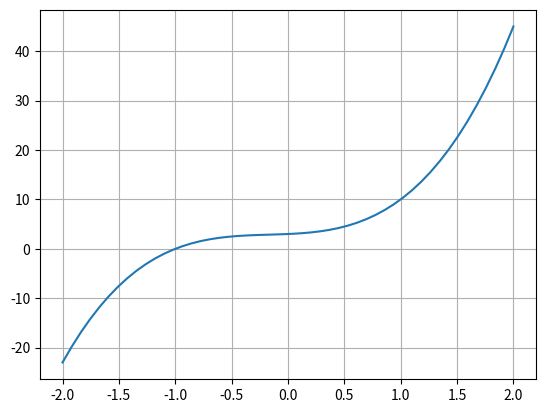

Recreate this plot in Python.
import numpy as np
import matplotlib.pyplot as plt

def func(x):
    return 4*x**3 + 2*x**2 + x + 3

x = np.linspace(-2, 2)
y = func(x)

plt.plot(x, y)
plt.grid()
plt.show()